Run: headless pygame with SDL's dummy video driver; simulated clock (each Clock.tick advances the game by its frame time, no real sleeping); random seed 0; keys injected as events and as key.get_pressed() state; mouse plan: one left click at the window centre at the start of phase 2, then a move to the lower-right quarter at the start of phase 3.
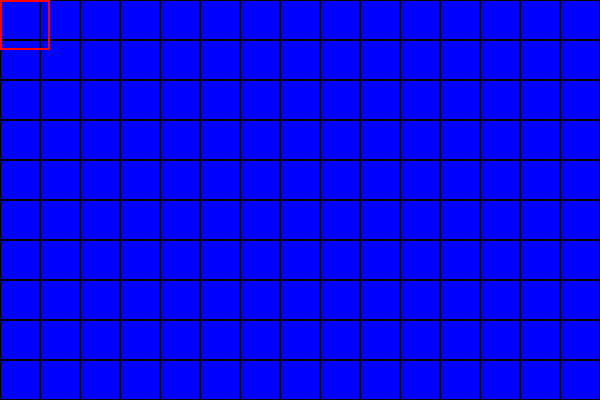
Frame 1 of 4 · flips 1–60 · no input
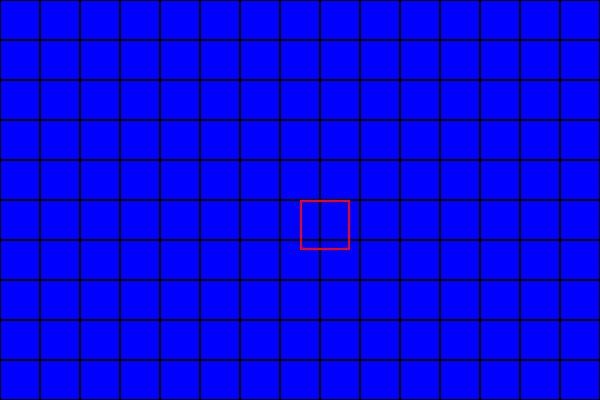
Frame 2 of 4 · flips 61–180 · clicked the window centre · tapped SPACE, RETURN · held RIGHT (→), D
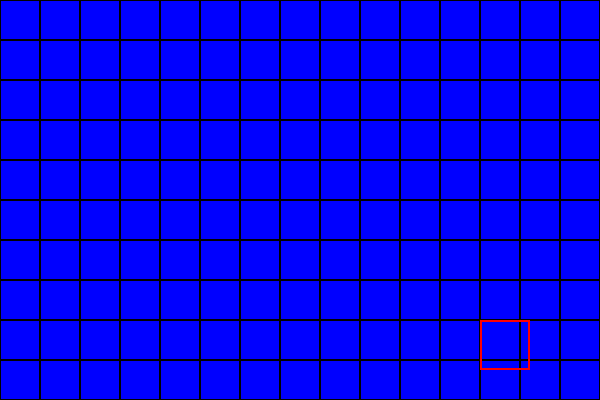
Frame 3 of 4 · flips 181–300 · moved the mouse to the lower-right quarter · held DOWN (↓), S
Frame 4 of 4 · flips 301–420 · held LEFT (←), A, UP (↑), W · screen unchanged from frame 3, image omitted

The pygame program that drew these frames:

import pygame
import sys

# Initialize Pygame
pygame.init()

# Constants
WIDTH, HEIGHT = 600, 400
CELL_SIZE = 40
ERASER_SIZE = 50
BLUE = (0, 0, 255)
WHITE = (255, 255, 255)
BG_COLOR = (200, 200, 200)

# Set up display
screen = pygame.display.set_mode((WIDTH, HEIGHT))
pygame.display.set_caption("Canvas Eraser")

# Create grid of cells
cols = WIDTH // CELL_SIZE
rows = HEIGHT // CELL_SIZE
cells = [[BLUE for _ in range(cols)] for _ in range(rows)]

# Main loop
clock = pygame.time.Clock()
running = True
dragging = False

while running:
    screen.fill(BG_COLOR)
    mouse_x, mouse_y = pygame.mouse.get_pos()
    eraser_rect = pygame.Rect(mouse_x, mouse_y, ERASER_SIZE, ERASER_SIZE)

    for event in pygame.event.get():
        if event.type == pygame.QUIT:
            running = False
        elif event.type == pygame.MOUSEBUTTONDOWN:
            dragging = True
        elif event.type == pygame.MOUSEBUTTONUP:
            dragging = False

    # Draw and possibly erase cells
    for row in range(rows):
        for col in range(cols):
            rect = pygame.Rect(col * CELL_SIZE, row * CELL_SIZE, CELL_SIZE, CELL_SIZE)
            if dragging and eraser_rect.colliderect(rect):
                cells[row][col] = WHITE
            pygame.draw.rect(screen, cells[row][col], rect)
            pygame.draw.rect(screen, (0, 0, 0), rect, 1)  # cell border

    # Draw eraser (transparent red box)
    pygame.draw.rect(screen, (255, 0, 0, 100), eraser_rect, 2)

    pygame.display.flip()
    clock.tick(60)

pygame.quit()
sys.exit()
